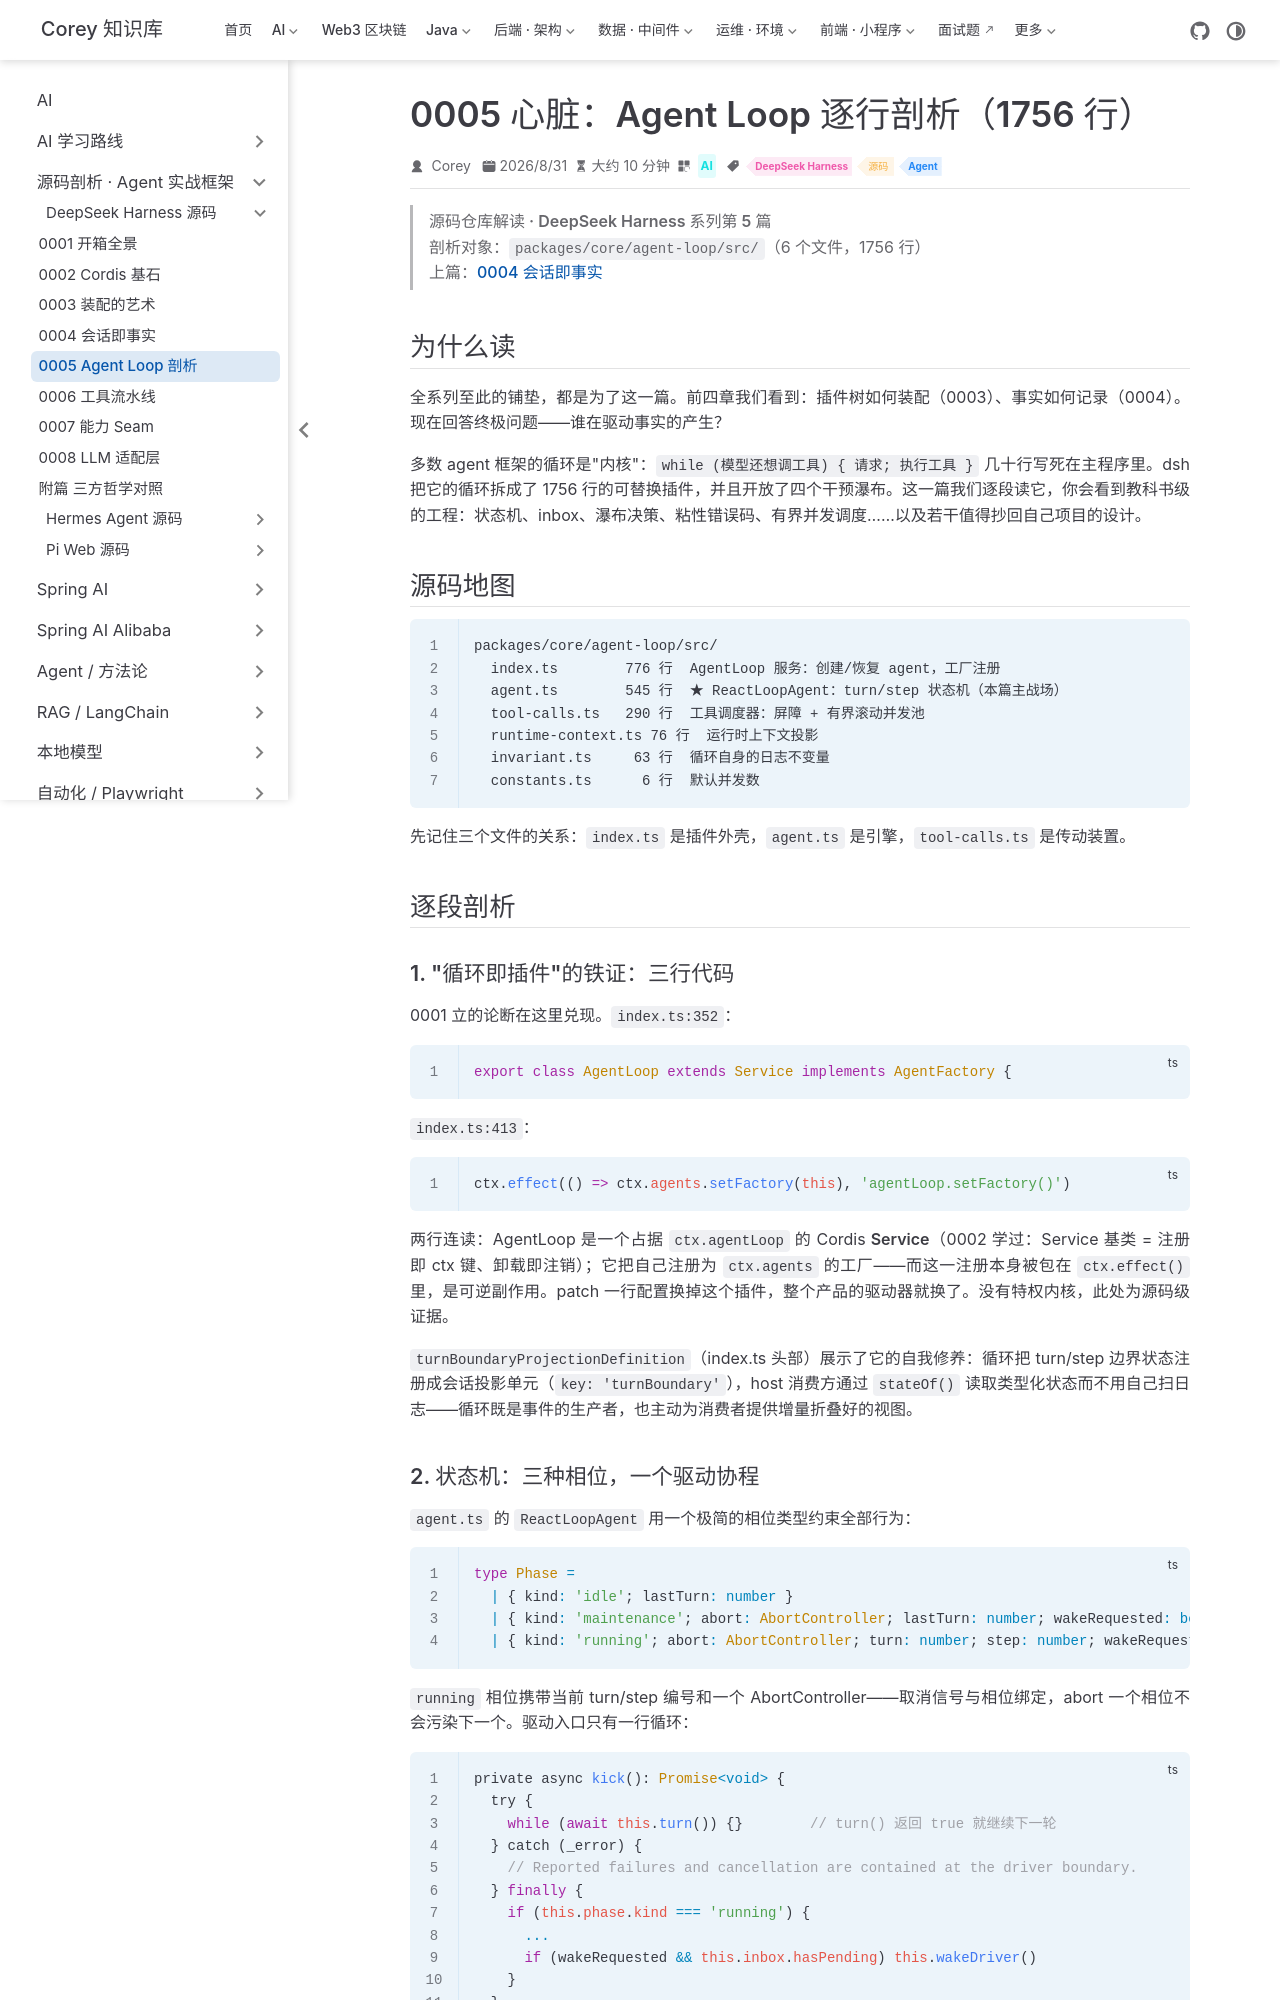

repository: code-corey/code-corey.github.io · page: Ai/源码剖析/deepseek-harness/0005-agent-loop.html · generator: jekyll

---
title: "0005 心脏：Agent Loop 逐行剖析（1756 行）"
sidebarGroup: "DeepSeek Harness"
shortTitle: "0005 Agent Loop 剖析"
order: 5
date: 2026-08-31
category: "AI"
tag:
  - "DeepSeek Harness"
  - "源码"
  - "Agent"
description: "第 5 篇：turn/step 状态机、双目标 inbox、四个干预瀑布与有界并发工具调度。"
---

# 0005 · 心脏：Agent Loop 逐行剖析（1756 行）

> **源码仓库解读 · DeepSeek Harness 系列第 5 篇**
> 剖析对象：`packages/core/agent-loop/src/`（6 个文件，1756 行）
> 上篇：[0004 会话即事实](./0004-session-log.md)

## 为什么读

全系列至此的铺垫，都是为了这一篇。前四章我们看到：插件树如何装配（0003）、事实如何记录（0004）。现在回答终极问题——**谁在驱动事实的产生？**

多数 agent 框架的循环是"内核"：`while (模型还想调工具) { 请求; 执行工具 }` 几十行写死在主程序里。dsh 把它的循环拆成了 1756 行的**可替换插件**，并且开放了四个干预瀑布。这一篇我们逐段读它，你会看到教科书级的工程：状态机、inbox、瀑布决策、粘性错误码、有界并发调度……以及若干值得抄回自己项目的设计。

## 源码地图

```
packages/core/agent-loop/src/
  index.ts        776 行  AgentLoop 服务：创建/恢复 agent，工厂注册
  agent.ts        545 行  ★ ReactLoopAgent：turn/step 状态机（本篇主战场）
  tool-calls.ts   290 行  工具调度器：屏障 + 有界滚动并发池
  runtime-context.ts 76 行  运行时上下文投影
  invariant.ts     63 行  循环自身的日志不变量
  constants.ts      6 行  默认并发数
```

先记住三个文件的关系：`index.ts` 是**插件外壳**，`agent.ts` 是**引擎**，`tool-calls.ts` 是**传动装置**。

## 逐段剖析

### 1. "循环即插件"的铁证：三行代码

0001 立的论断在这里兑现。`index.ts:352`：

```ts
export class AgentLoop extends Service implements AgentFactory {
```

`index.ts:413`：

```ts
ctx.effect(() => ctx.agents.setFactory(this), 'agentLoop.setFactory()')
```

两行连读：AgentLoop 是一个占据 `ctx.agentLoop` 的 Cordis **Service**（0002 学过：Service 基类 = 注册即 ctx 键、卸载即注销）；它把自己注册为 `ctx.agents` 的**工厂**——而这一注册本身被包在 `ctx.effect()` 里，是可逆副作用。patch 一行配置换掉这个插件，整个产品的驱动器就换了。**没有特权内核，此处为源码级证据。**

`turnBoundaryProjectionDefinition`（index.ts 头部）展示了它的自我修养：循环把 turn/step 边界状态注册成会话投影单元（`key: 'turnBoundary'`），host 消费方通过 `stateOf()` 读取类型化状态而不用自己扫日志——循环既是事件的**生产者**，也主动为消费者提供**增量折叠好的视图**。

### 2. 状态机：三种相位，一个驱动协程

`agent.ts` 的 `ReactLoopAgent` 用一个极简的相位类型约束全部行为：

```ts
type Phase =
  | { kind: 'idle'; lastTurn: number }
  | { kind: 'maintenance'; abort: AbortController; lastTurn: number; wakeRequested: boolean }
  | { kind: 'running'; abort: AbortController; turn: number; step: number; wakeRequested: boolean }
```

`running` 相位携带当前 turn/step 编号和一个 AbortController——**取消信号与相位绑定**，abort 一个相位不会污染下一个。驱动入口只有一行循环：

```ts
private async kick(): Promise<void> {
  try {
    while (await this.turn()) {}        // turn() 返回 true 就继续下一轮
  } catch (_error) {
    // Reported failures and cancellation are contained at the driver boundary.
  } finally {
    if (this.phase.kind === 'running') {
      ...
      if (wakeRequested && this.inbox.hasPending) this.wakeDriver()
    }
  }
}
```

`while (await this.turn()) {}`——所有复杂性都收敛在 `turn()` 的返回值里：**还有排队的活就再转一圈，否则归位 idle**。finally 里的 wake 检查处理了一个微妙竞态：驱动退出的瞬间又有新消息插入——不丢唤醒。
